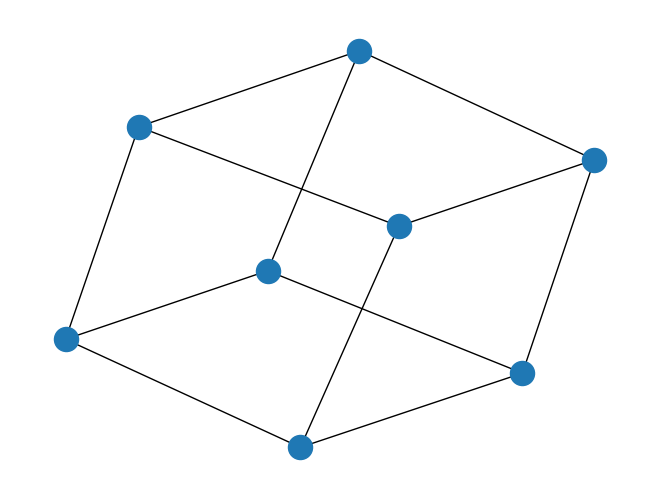

Reproduce this figure in Python. (Note: this script raises an exception after producing the figure.)
import matplotlib.pyplot as plt

import networkx as nx

G = nx.cubical_graph()
nx.draw(G)
nx.draw(G,pos=nx.spectral_layout(G), nodecolor='r',edge_color='b')
plt.savefig('G')
